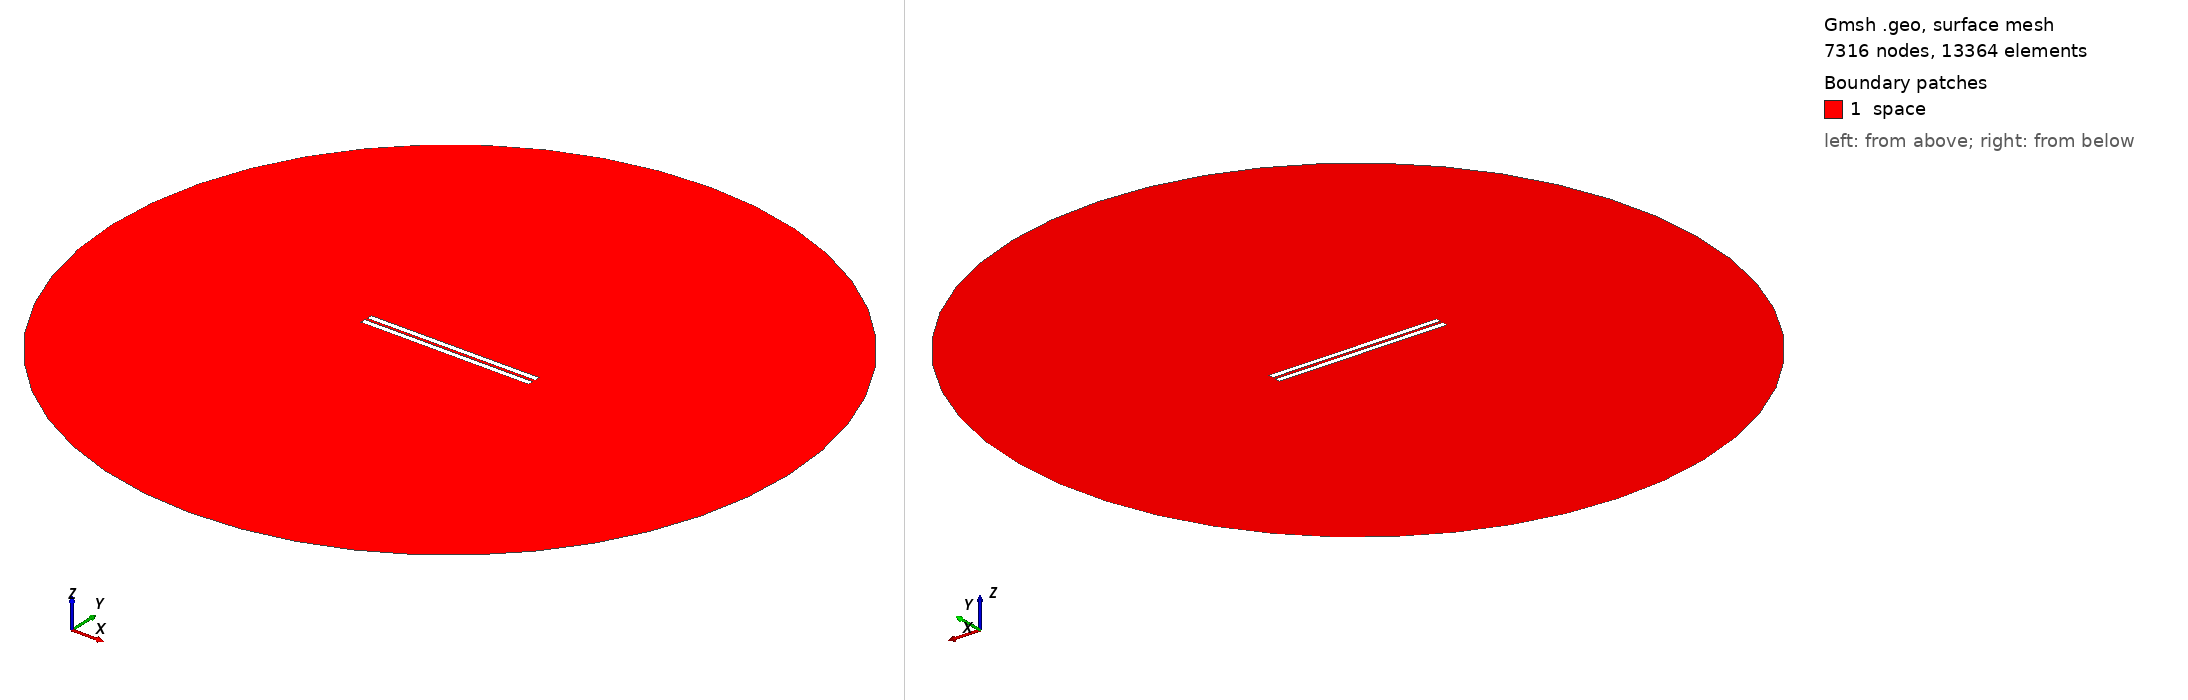

Gmsh geometry script, surface-meshed: 7316 nodes, 13364 surface elements. Boundary patches (legend numbers): 1 space. Left view from above one corner, right view from below the opposite corner. Legend entries are the model's physical surfaces. The drawing asked Gmsh for element sizes between 1% and 20% of the model's largest extent; the script's own settings can give other sizes.

=== 525.geo (drawn) ===
// Set the geometry kernel
SetFactory("OpenCASCADE");

//---------------------------------------
// Rectangles
//---------------------------------------

// Rectangle 1 (top)
Point(1) = {-49.62222222222222, 0.8611111111111112, 0, 1.0};
Point(2) = {49.62222222222222, 0.8611111111111112, 0, 1.0};
Point(3) = {49.62222222222222, 4.105555555555555, 0, 1.0};
Point(4) = {-49.62222222222222, 4.105555555555555, 0, 1.0};

Line(1) = {1, 2};
Line(2) = {2, 3};
Line(3) = {3, 4};
Line(4) = {4, 1};

Line Loop(1) = {1, 2, 3, 4};
Plane Surface(1) = {1};

Rotate { {0, 0, 1}, {0,  0.8611111111111112,  0}, 0.002 } {
  Surface{1};
}

// Rectangle 2 (bottom)
Point(5) = {-49.62222222222222, -0.8611111111111112, 0, 1.0};
Point(6) = {49.62222222222222, -0.8611111111111112, 0, 1.0};
Point(7) = {49.62222222222222, -4.105555555555555, 0, 1.0};
Point(8) = {-49.62222222222222, -4.105555555555555, 0, 1.0};

Line(5) = {5, 6};
Line(6) = {6, 7};
Line(7) = {7, 8};
Line(8) = {8, 5};

Line Loop(2) = {5, 6, 7, 8};
Plane Surface(2) = {2}; 


//---------------------------------------
// Circle
//---------------------------------------

// Define points
Point(9) = {0, 0, 0};        // Center
Point(10) = {200, 0, 0};     // Start point
Point(11) = {0, 200, 0};     // 90 degrees
Point(12) = {-200, 0, 0};    // 180 degrees
Point(13) = {0, -200, 0};    // 270 degrees

// Define circle arcs (each needs start, center, end)
Circle(9) = {10, 9, 11};
Circle(10) = {11, 9, 12};
Circle(11) = {12, 9, 13};
Circle(12) = {13, 9, 10};

// Define curve loop and surface if needed
Curve Loop(3) = {9, 10, 11, 12};
Surface(3) = {3};

//---------------------------------------
// Define Physical Groups
//---------------------------------------                

//--- Physical Curves
// Physical groups for boundaries
Physical Line("force_segment", 10) = {1};
Physical Line("upper_plate", 11) = {2, 3, 4};
Physical Line("lower_plate", 12) = {5, 6, 7, 8};
Physical Line("boundary", 20) = {9, 10, 11, 12};

// Subtract Rectangles from Circle
BooleanDifference{ Surface{3}; Delete; }{ Surface{1}; Surface{2}; Delete; }
//--- Physical Surfaces
Physical Surface("space", 30) = {3};


//---------------------------------------
// Fine mesh near the plates
//--------------------------------------- 

// Define a distance field for mesh refinement
Field[1] = Distance;
Field[1].CurvesList = {1, 2, 3, 4, 5, 6, 7, 8};  // Rectangle curves
Field[1].NumPointsPerCurve = 200;

c = 0.3;
// Define threshold field to control mesh size based on distance to attractor
Field[2] = Threshold;
Field[2].IField = 1;
Field[2].LcMin = c; // Minimum element size near the attractor
Field[2].LcMax = 100*c;  // Maximum element size away from the attractor
Field[2].DistMin = 0.01;
Field[2].DistMax = 40;

Background Field = 2;

//---------------------------------------
// 6. Generate the Mesh
//---------------------------------------
Mesh 2;  // 2D mesh generation
